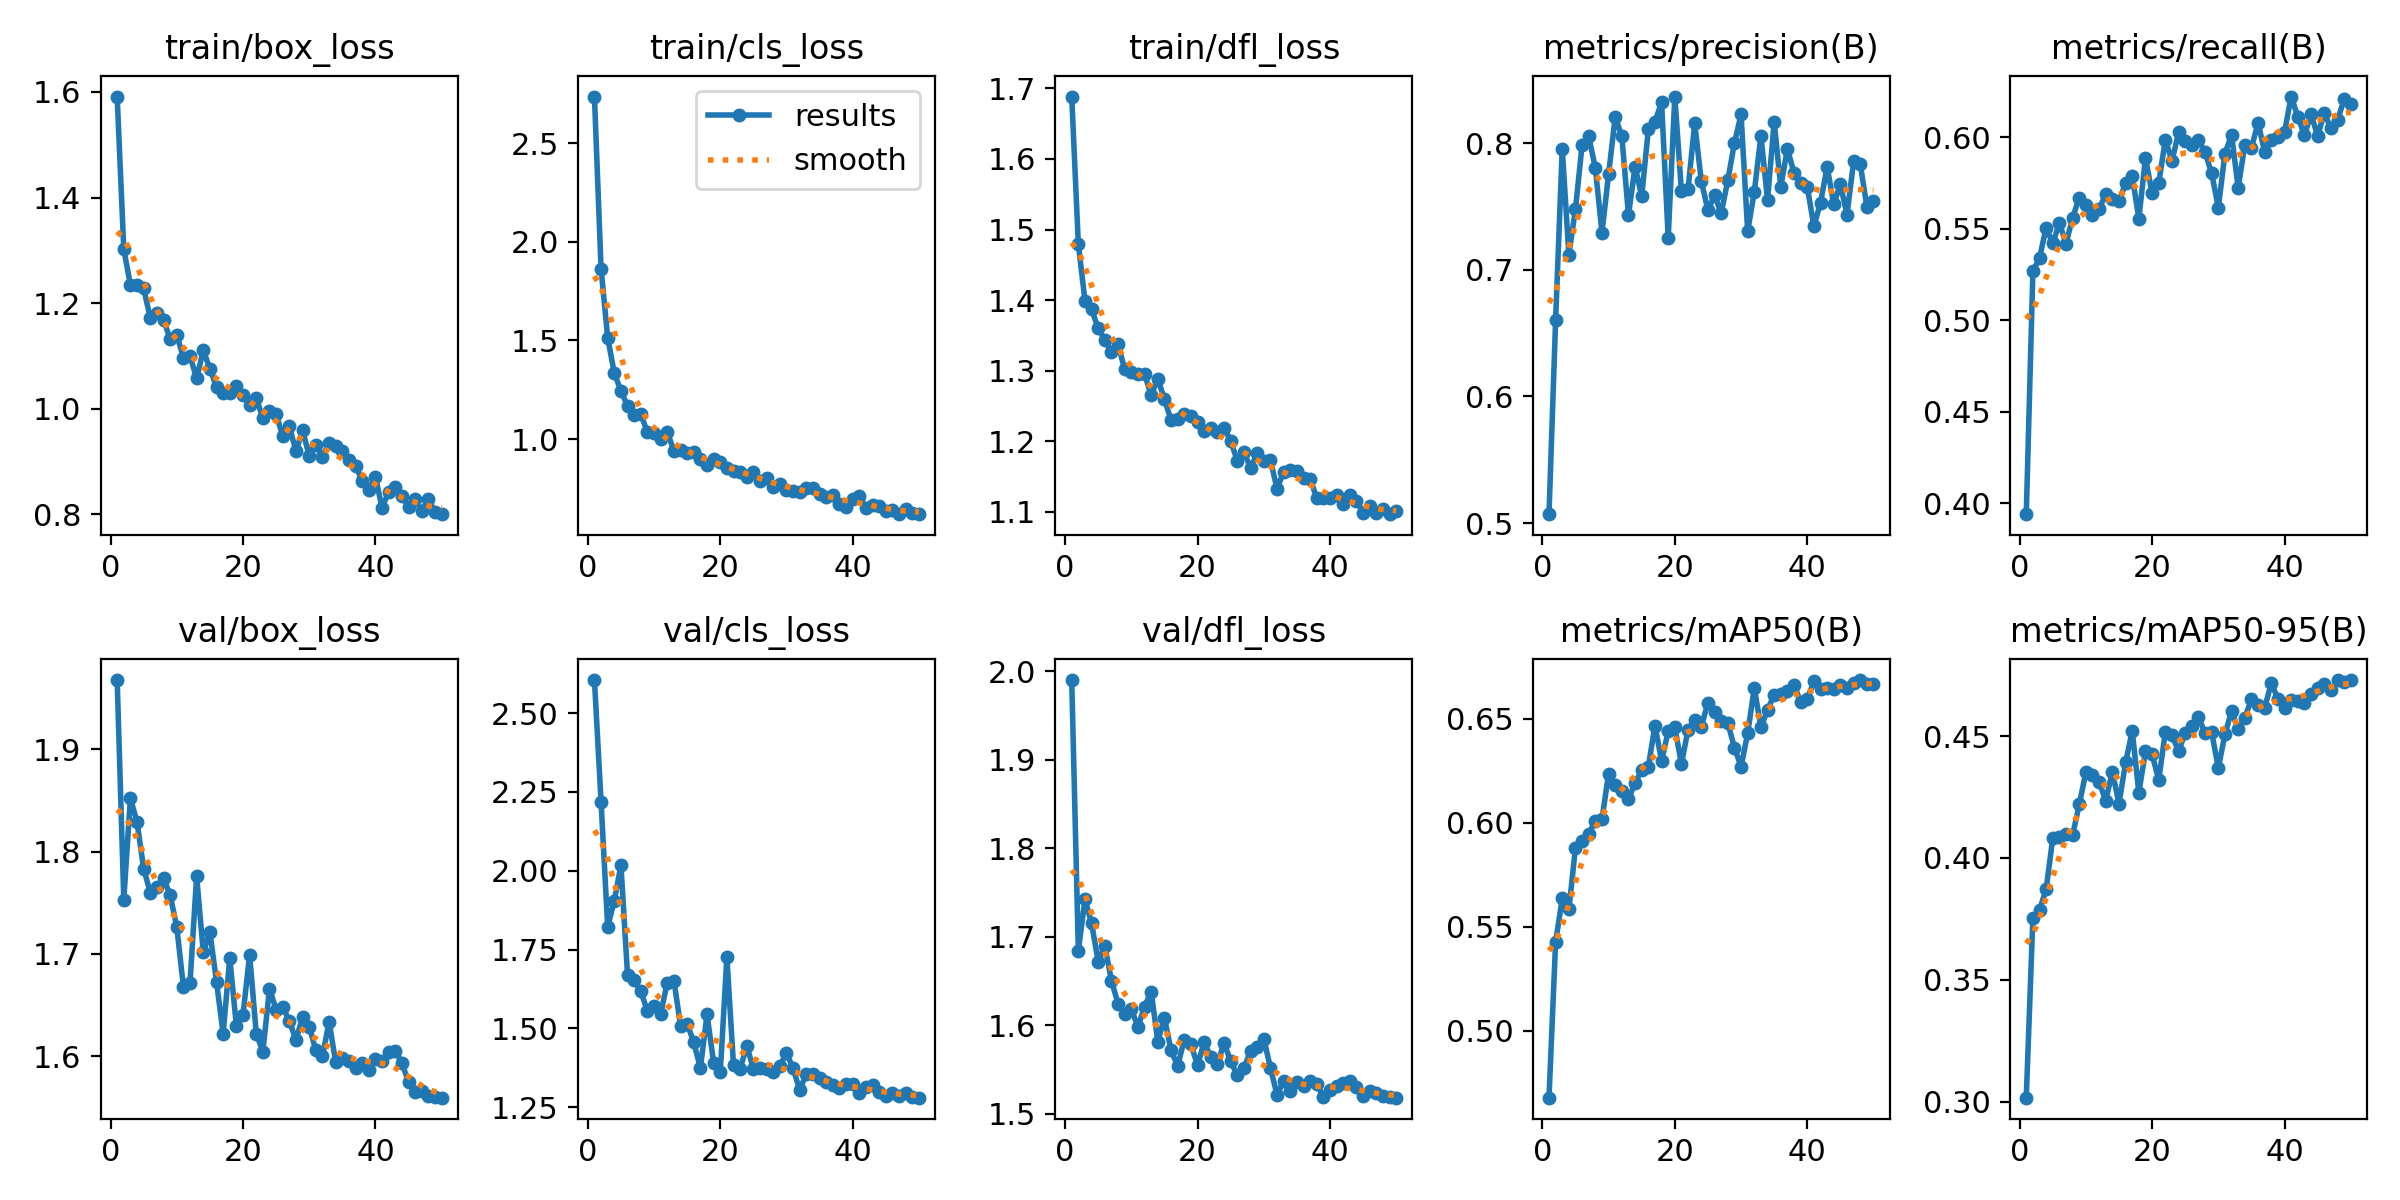

Source data for this figure (header and first rows):
epoch, time, train/box_loss, train/cls_loss, train/dfl_loss, metrics/precision(B), metrics/recall(B), metrics/mAP50(B), metrics/mAP50-95(B), val/box_loss, val/cls_loss, val/dfl_loss, lr/pg0, lr/pg1, lr/pg2
1, 5.685, 1.591, 2.737, 1.688, 0.5071, 0.3941, 0.4678, 0.3016, 1.968, 2.605, 1.99, 0.0005334, 0.0005334, 0.0005334
2, 11.04, 1.302, 1.864, 1.479, 0.6603, 0.5269, 0.5426, 0.3755, 1.753, 2.218, 1.684, 0.001062, 0.001062, 0.001062
3, 16.17, 1.234, 1.513, 1.399, 0.7955, 0.534, 0.5636, 0.3787, 1.852, 1.822, 1.742, 0.001569, 0.001569, 0.001569
4, 21.31, 1.234, 1.334, 1.387, 0.712, 0.5507, 0.5583, 0.3871, 1.829, 1.905, 1.715, 0.001568, 0.001568, 0.001568
5, 26.37, 1.228, 1.244, 1.36, 0.748, 0.542, 0.588, 0.4082, 1.783, 2.018, 1.672, 0.001535, 0.001535, 0.001535
6, 31.4, 1.172, 1.167, 1.344, 0.7986, 0.5532, 0.5913, 0.4088, 1.76, 1.668, 1.69, 0.001502, 0.001502, 0.001502
7, 36.25, 1.181, 1.122, 1.326, 0.8053, 0.542, 0.5946, 0.4099, 1.765, 1.652, 1.65, 0.001469, 0.001469, 0.001469
8, 41.39, 1.168, 1.128, 1.337, 0.7802, 0.556, 0.601, 0.4093, 1.774, 1.618, 1.624, 0.001436, 0.001436, 0.001436
9, 46.22, 1.132, 1.033, 1.302, 0.7293, 0.5671, 0.6017, 0.422, 1.757, 1.555, 1.612, 0.001403, 0.001403, 0.001403
10, 50.98, 1.14, 1.032, 1.297, 0.7755, 0.5631, 0.6236, 0.435, 1.726, 1.571, 1.618, 0.00137, 0.00137, 0.00137
11, 56.01, 1.097, 1.001, 1.296, 0.8206, 0.5576, 0.6183, 0.434, 1.668, 1.546, 1.598, 0.001337, 0.001337, 0.001337
12, 60.88, 1.1, 1.038, 1.295, 0.8054, 0.5608, 0.6153, 0.4312, 1.672, 1.645, 1.621, 0.001304, 0.001304, 0.001304
13, 66.15, 1.057, 0.9376, 1.265, 0.7432, 0.569, 0.6113, 0.4235, 1.776, 1.652, 1.638, 0.001271, 0.001271, 0.001271
14, 71.07, 1.111, 0.9468, 1.289, 0.7814, 0.5663, 0.6191, 0.4354, 1.702, 1.509, 1.582, 0.001238, 0.001238, 0.001238
15, 75.85, 1.075, 0.9291, 1.259, 0.7579, 0.5652, 0.6252, 0.4222, 1.721, 1.514, 1.608, 0.001205, 0.001205, 0.001205
16, 80.84, 1.042, 0.9316, 1.23, 0.8107, 0.5748, 0.627, 0.4391, 1.673, 1.455, 1.571, 0.001172, 0.001172, 0.001172
17, 85.54, 1.03, 0.899, 1.231, 0.8167, 0.5787, 0.6467, 0.4521, 1.622, 1.374, 1.554, 0.001139, 0.001139, 0.001139
18, 90.34, 1.03, 0.8681, 1.238, 0.8323, 0.5556, 0.6297, 0.4268, 1.696, 1.544, 1.584, 0.001106, 0.001106, 0.001106
19, 95.28, 1.042, 0.9006, 1.236, 0.7252, 0.5886, 0.644, 0.4437, 1.63, 1.39, 1.578, 0.001073, 0.001073, 0.001073
20, 100.2, 1.026, 0.8819, 1.227, 0.8367, 0.5696, 0.6458, 0.4426, 1.641, 1.36, 1.555, 0.00104, 0.00104, 0.00104
21, 105.3, 1.006, 0.8553, 1.214, 0.7618, 0.5749, 0.6283, 0.4319, 1.699, 1.726, 1.581, 0.001007, 0.001007, 0.001007
22, 110.1, 1.02, 0.8396, 1.218, 0.7636, 0.5987, 0.6448, 0.4517, 1.622, 1.383, 1.564, 0.0009739, 0.0009739, 0.0009739
23, 114.9, 0.9813, 0.8336, 1.213, 0.8156, 0.5871, 0.6495, 0.4502, 1.604, 1.372, 1.556, 0.0009409, 0.0009409, 0.0009409
24, 119.8, 0.9958, 0.8082, 1.219, 0.77, 0.6027, 0.6461, 0.4438, 1.666, 1.444, 1.58, 0.0009078, 0.0009078, 0.0009078
25, 124.6, 0.9899, 0.8351, 1.201, 0.747, 0.5981, 0.6578, 0.4512, 1.646, 1.372, 1.559, 0.0008748, 0.0008748, 0.0008748
26, 129.5, 0.948, 0.7872, 1.172, 0.7589, 0.5956, 0.6531, 0.4543, 1.648, 1.375, 1.544, 0.0008418, 0.0008418, 0.0008418
27, 134.4, 0.9665, 0.8047, 1.185, 0.7446, 0.5985, 0.6488, 0.4579, 1.635, 1.372, 1.551, 0.0008088, 0.0008088, 0.0008088
28, 139.5, 0.9191, 0.7557, 1.162, 0.7705, 0.5918, 0.6479, 0.4511, 1.616, 1.363, 1.571, 0.0007758, 0.0007758, 0.0007758
29, 144.4, 0.959, 0.7743, 1.183, 0.8, 0.5803, 0.6362, 0.4515, 1.638, 1.381, 1.575, 0.0007428, 0.0007428, 0.0007428
30, 149.2, 0.9104, 0.7438, 1.172, 0.8226, 0.5616, 0.6269, 0.4369, 1.629, 1.422, 1.585, 0.0007098, 0.0007098, 0.0007098
31, 154.1, 0.9309, 0.7371, 1.173, 0.7305, 0.5911, 0.643, 0.4507, 1.606, 1.373, 1.552, 0.0006768, 0.0006768, 0.0006768
32, 158.9, 0.9084, 0.7311, 1.133, 0.7614, 0.6014, 0.6648, 0.4603, 1.6, 1.304, 1.521, 0.0006438, 0.0006438, 0.0006438
33, 163.7, 0.9347, 0.7503, 1.156, 0.8057, 0.5725, 0.6459, 0.4528, 1.634, 1.357, 1.537, 0.0006108, 0.0006108, 0.0006108
34, 168.6, 0.9297, 0.749, 1.159, 0.7551, 0.596, 0.6543, 0.4573, 1.594, 1.356, 1.526, 0.0005778, 0.0005778, 0.0005778
35, 173.5, 0.9202, 0.719, 1.158, 0.8168, 0.5943, 0.6615, 0.4652, 1.598, 1.341, 1.536, 0.0005448, 0.0005448, 0.0005448
36, 178.3, 0.9021, 0.7069, 1.148, 0.7653, 0.608, 0.6621, 0.4627, 1.595, 1.331, 1.532, 0.0005118, 0.0005118, 0.0005118
37, 183.2, 0.8916, 0.715, 1.147, 0.7954, 0.5919, 0.6632, 0.4616, 1.588, 1.322, 1.537, 0.0004788, 0.0004788, 0.0004788
38, 188, 0.8627, 0.6723, 1.119, 0.7764, 0.5987, 0.6665, 0.4717, 1.593, 1.311, 1.534, 0.0004458, 0.0004458, 0.0004458
39, 192.9, 0.8464, 0.6549, 1.12, 0.7684, 0.6, 0.658, 0.4653, 1.587, 1.323, 1.519, 0.0004127, 0.0004127, 0.0004127
40, 197.7, 0.8709, 0.6942, 1.119, 0.7653, 0.6029, 0.6594, 0.4616, 1.597, 1.322, 1.527, 0.0003797, 0.0003797, 0.0003797
41, 203.9, 0.8118, 0.7098, 1.123, 0.7344, 0.6223, 0.668, 0.465, 1.595, 1.296, 1.531, 0.0003467, 0.0003467, 0.0003467
42, 208.8, 0.8423, 0.6521, 1.111, 0.753, 0.6113, 0.6642, 0.4644, 1.604, 1.313, 1.534, 0.0003137, 0.0003137, 0.0003137
43, 213.9, 0.8506, 0.6661, 1.124, 0.7812, 0.6012, 0.6648, 0.4637, 1.606, 1.319, 1.536, 0.0002807, 0.0002807, 0.0002807
44, 219, 0.8351, 0.6613, 1.116, 0.7517, 0.6127, 0.6644, 0.4674, 1.593, 1.298, 1.53, 0.0002477, 0.0002477, 0.0002477
45, 223.7, 0.8137, 0.6343, 1.098, 0.7674, 0.6008, 0.6663, 0.4696, 1.575, 1.287, 1.52, 0.0002147, 0.0002147, 0.0002147
46, 228.5, 0.8279, 0.6413, 1.108, 0.7435, 0.6135, 0.6647, 0.4712, 1.565, 1.296, 1.525, 0.0001817, 0.0001817, 0.0001817
47, 233.4, 0.8068, 0.6211, 1.098, 0.7855, 0.6049, 0.6673, 0.4688, 1.566, 1.285, 1.523, 0.0001487, 0.0001487, 0.0001487
48, 238.2, 0.8283, 0.6445, 1.104, 0.7835, 0.6094, 0.6686, 0.473, 1.562, 1.295, 1.52, 0.0001157, 0.0001157, 0.0001157
49, 243.2, 0.8035, 0.6247, 1.096, 0.7497, 0.6208, 0.6668, 0.4721, 1.56, 1.283, 1.519, 8.26832e-05, 8.26832e-05, 8.26832e-05
50, 248, 0.7999, 0.6188, 1.101, 0.7541, 0.6185, 0.6667, 0.4729, 1.56, 1.28, 1.518, 4.96766e-05, 4.96766e-05, 4.96766e-05
